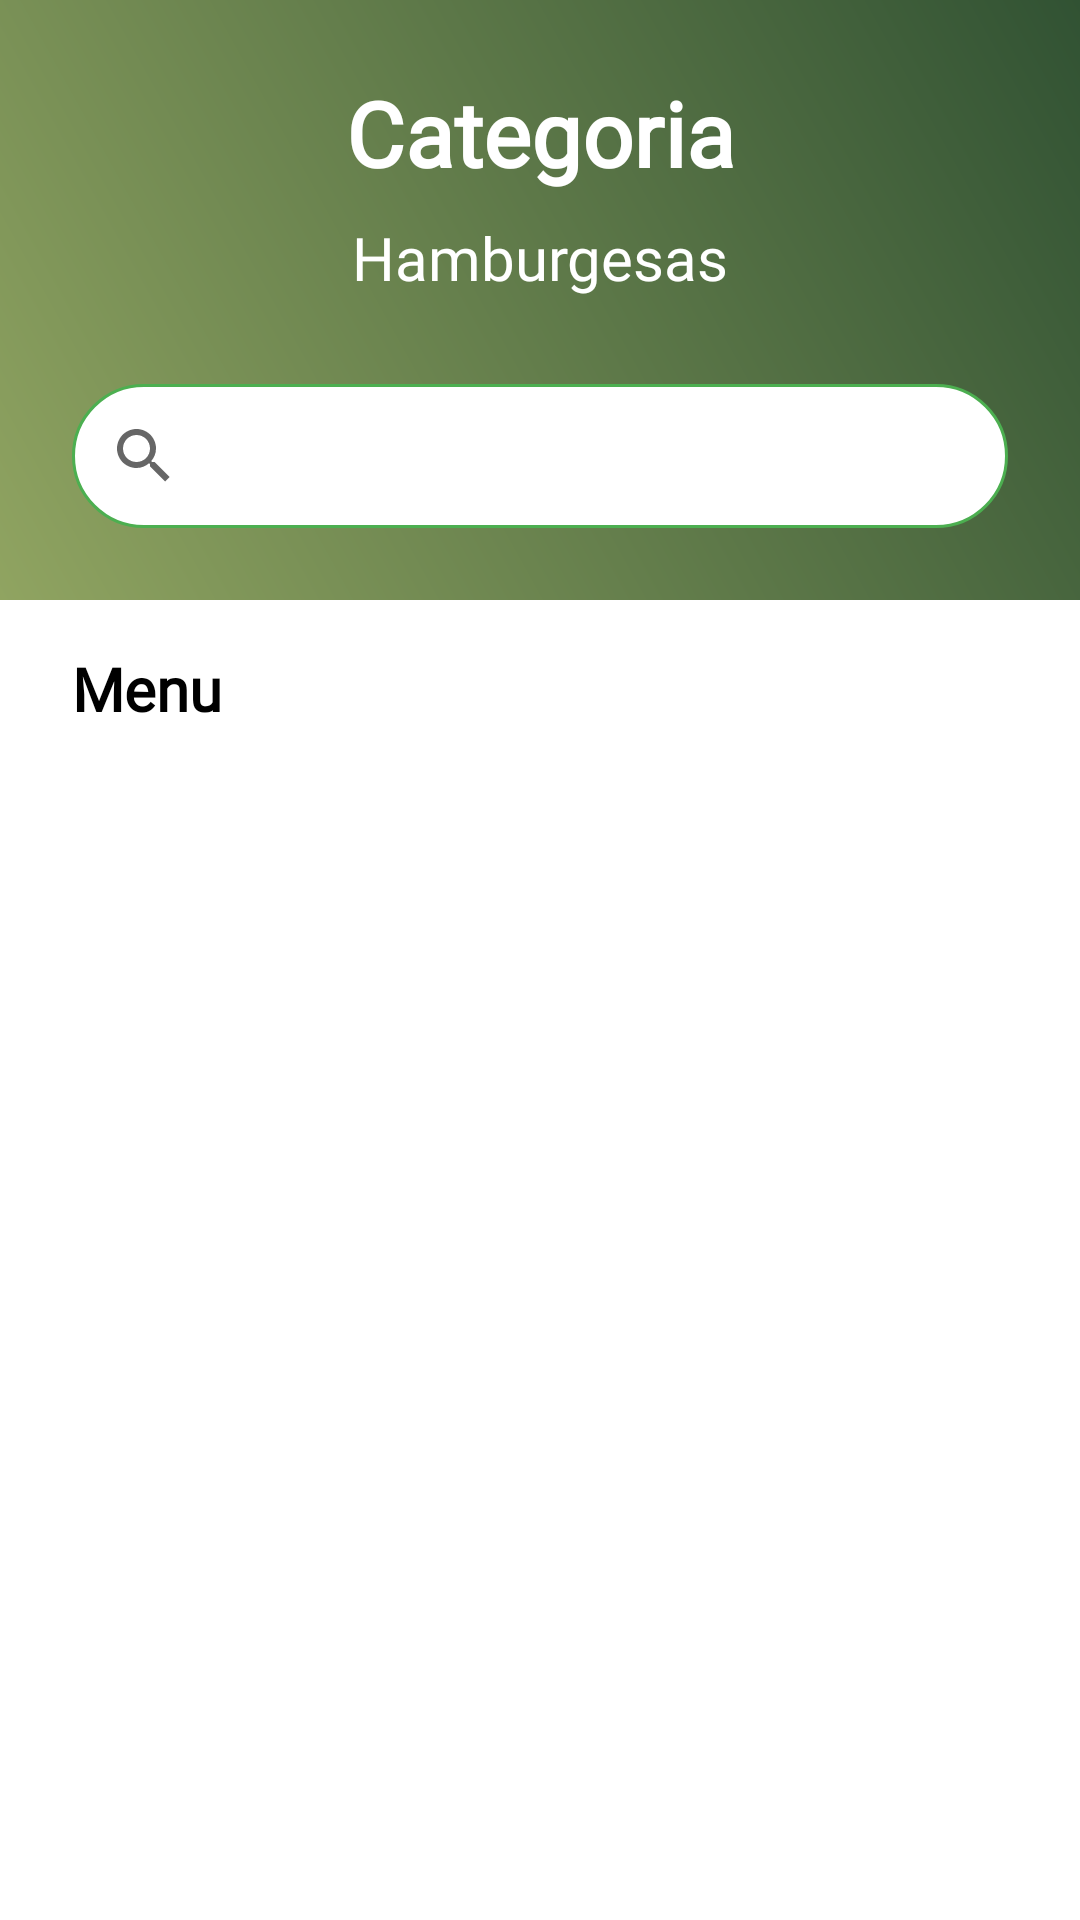

Here is an Android app screen rendered from its layout file. Give the layout XML and the strings, colors and styles it references.
<!-- AndroidManifest.xml: application theme Theme.Anbiel -->
<!-- res/layout/activity_hamburger.xml -->
<?xml version="1.0" encoding="utf-8"?>
<androidx.constraintlayout.widget.ConstraintLayout xmlns:android="http://schemas.android.com/apk/res/android"
    xmlns:app="http://schemas.android.com/apk/res-auto"
    xmlns:tools="http://schemas.android.com/tools"
    android:layout_width="match_parent"
    android:layout_height="match_parent"
    tools:context=".categorias.TacosActivity">

    <androidx.recyclerview.widget.RecyclerView
        android:id="@+id/rvTacos"
        android:layout_width="0dp"
        android:layout_height="0dp"
        android:layout_marginTop="16dp"
        app:layout_constraintBottom_toBottomOf="parent"
        app:layout_constraintEnd_toEndOf="parent"
        app:layout_constraintStart_toStartOf="parent"
        app:layout_constraintTop_toBottomOf="@+id/textView24" />

    <androidx.constraintlayout.widget.ConstraintLayout
        android:id="@+id/constraintLayout4"
        android:layout_width="0dp"
        android:layout_height="200dp"
        android:background="@drawable/title_logo_background"
        app:layout_constraintEnd_toEndOf="parent"
        app:layout_constraintStart_toStartOf="parent"
        app:layout_constraintTop_toTopOf="parent">

        <TextView
            android:id="@+id/textView"
            android:layout_width="wrap_content"
            android:layout_height="wrap_content"
            android:layout_marginTop="24dp"
            android:fontFamily="@font/latobolditalic"
            android:text="Categoria"
            android:textColor="#FFFFFF"
            android:textSize="30sp"
            android:textStyle="bold"
            app:layout_constraintEnd_toEndOf="parent"
            app:layout_constraintStart_toStartOf="parent"
            app:layout_constraintTop_toTopOf="parent" />

        <TextView
            android:id="@+id/textView20"
            android:layout_width="wrap_content"
            android:layout_height="wrap_content"
            android:layout_marginTop="8dp"
            android:fontFamily="@font/latobolditalic"
            android:text="Hamburgesas"
            android:textColor="#FFFFFF"
            android:textSize="20sp"
            app:layout_constraintEnd_toEndOf="@+id/textView"
            app:layout_constraintStart_toStartOf="@+id/textView"
            app:layout_constraintTop_toBottomOf="@+id/textView" />

        <ImageView
            android:id="@+id/backCategory"
            android:layout_width="wrap_content"
            android:layout_height="wrap_content"
            android:layout_marginStart="8dp"
            android:padding="20dp"
            android:layout_marginTop="16dp"
            android:src="@drawable/ic_back"
            app:layout_constraintStart_toStartOf="parent"
            app:layout_constraintTop_toTopOf="parent" />

        <SearchView
            android:id="@+id/buscadorCategoria"
            android:layout_width="0dp"
            android:layout_height="wrap_content"
            android:layout_marginStart="24dp"
            android:layout_marginEnd="24dp"
            android:background="@drawable/search_design"
            android:layout_marginBottom="24dp"
            app:layout_constraintBottom_toBottomOf="parent"
            app:layout_constraintEnd_toEndOf="parent"
            app:layout_constraintStart_toStartOf="parent" />
    </androidx.constraintlayout.widget.ConstraintLayout>

    <TextView
        android:id="@+id/textView24"
        android:layout_width="wrap_content"
        android:layout_height="wrap_content"
        android:layout_marginStart="24dp"
        android:layout_marginTop="16dp"
        android:fontFamily="@font/latobolditalic"
        android:text="Menu"
        android:textColor="#000000"
        android:textSize="20sp"
        android:textStyle="bold"
        app:layout_constraintStart_toStartOf="parent"
        app:layout_constraintTop_toBottomOf="@+id/constraintLayout4" />
</androidx.constraintlayout.widget.ConstraintLayout>
<!-- resources referenced by this layout -->
<resources>
  <!-- drawable search_design (drawable) -->
  <?xml version="1.0" encoding="utf-8"?>
  <shape xmlns:android="http://schemas.android.com/apk/res/android">
      <stroke android:width="1dp" android:color="#4CAF50"/>
      <corners android:radius="30dp"/>
      <solid android:color="#FFFFFF"/>
  </shape>
  <!-- drawable title_logo_background (drawable) -->
  <?xml version="1.0" encoding="utf-8"?>
  <shape xmlns:android="http://schemas.android.com/apk/res/android">
      <gradient android:startColor="#90A461"
          android:endColor="#315233"
          android:angle="45"/>
  
  
  </shape>
  <style name="Theme.Anbiel" parent="Theme.MaterialComponents.Light.NoActionBar">
          
          <item name="colorPrimary">#030303</item>
          <item name="colorPrimaryVariant">#000000</item>
          <item name="colorOnPrimary">#F4C4C4</item>
          
          <item name="colorSecondary">#FF0000</item>
          <item name="colorSecondaryVariant">#DFD1D1</item>
          <item name="colorOnSecondary">@color/black</item>
          
          <item name="android:statusBarColor">?attr/colorPrimaryVariant</item>
          
      </style>
  <color name="black">#FF000000</color>
</resources>
